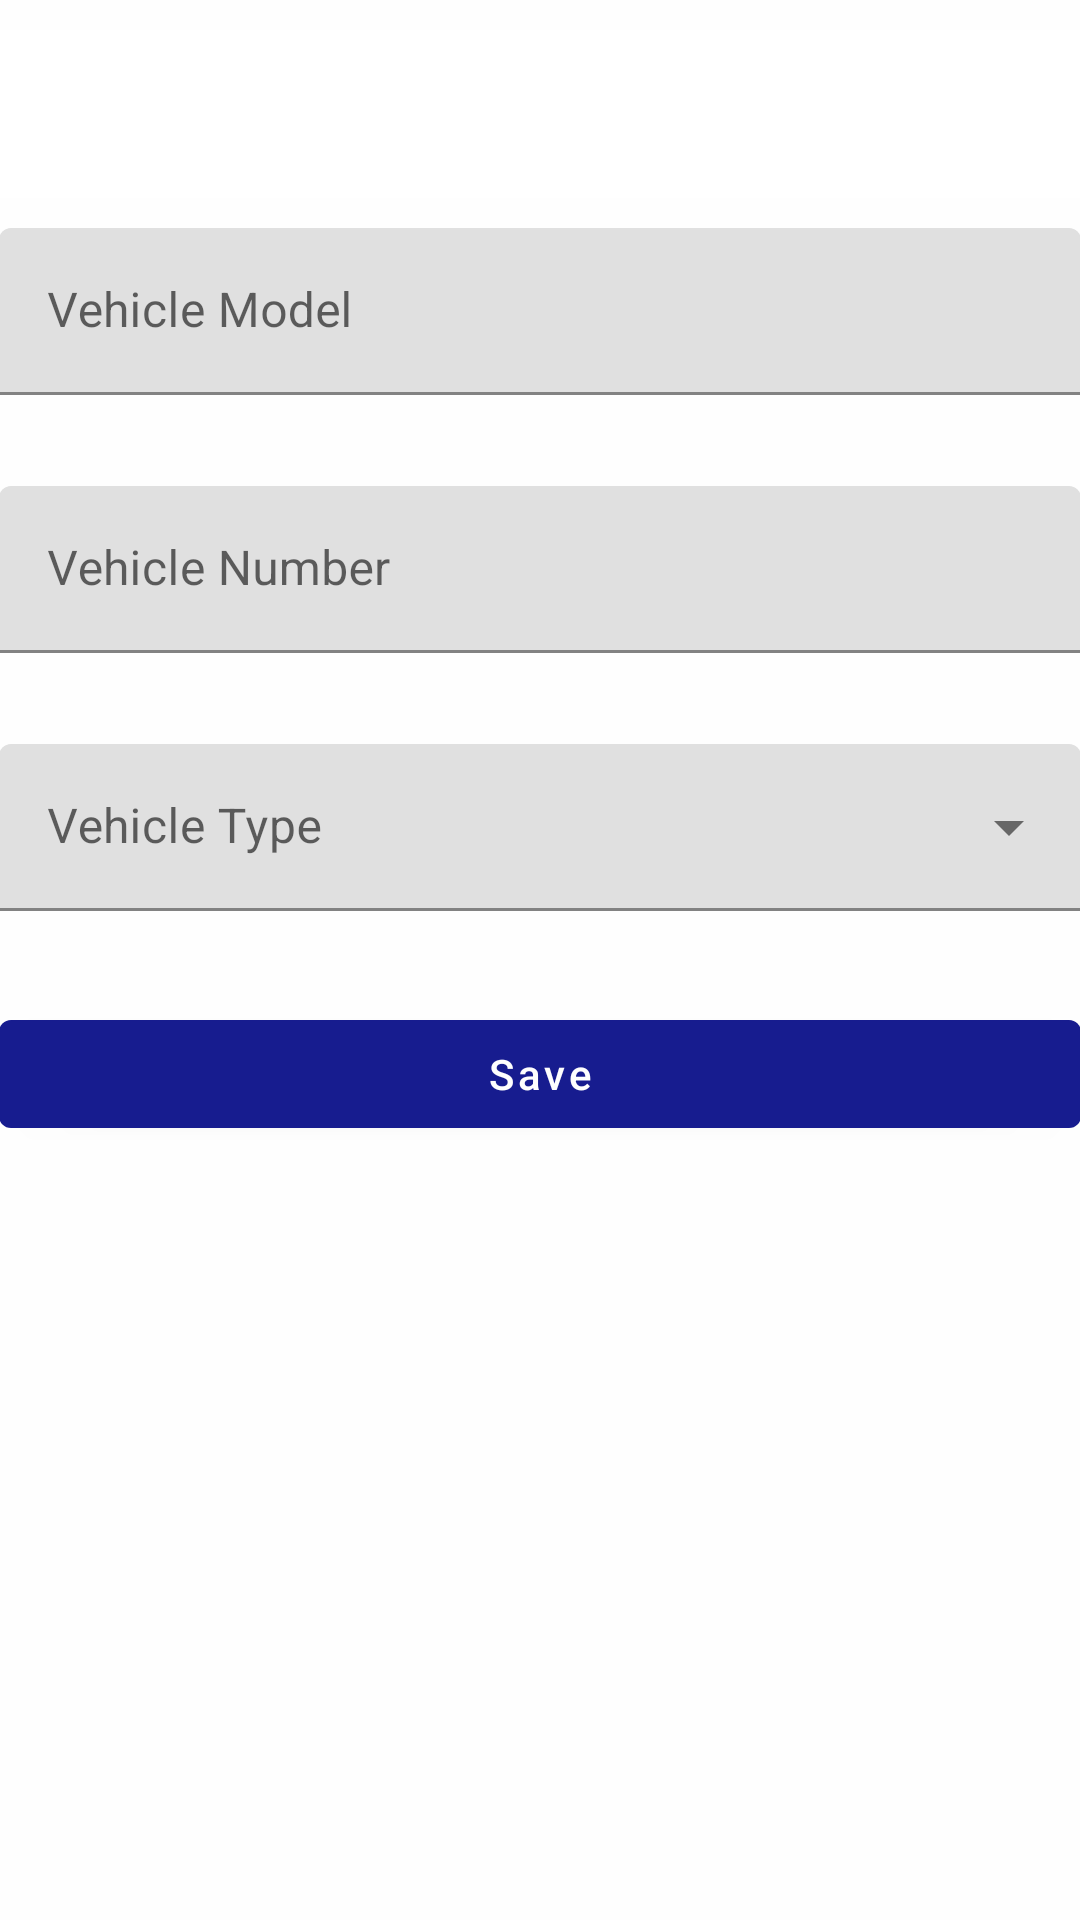

Android layout source for this screen:
<!-- AndroidManifest.xml: application theme Theme.GetMyParking -->
<!-- res/layout/fragment_add_vehicle.xml -->
<?xml version="1.0" encoding="utf-8"?>
<LinearLayout xmlns:android="http://schemas.android.com/apk/res/android"
    xmlns:tools="http://schemas.android.com/tools"
    android:layout_width="match_parent"
    android:layout_height="match_parent"
    xmlns:app="http://schemas.android.com/apk/res-auto"
    android:orientation="vertical"
    android:background="@color/theme_white"
    android:paddingHorizontal="@dimen/page_margin"
    android:paddingTop="10dp"
    tools:context=".ui.fragments.AddVehicleFragment">

    <RelativeLayout
        android:id="@+id/appBar"
        android:layout_width="match_parent"
        android:layout_height="?actionBarSize"
        android:background="@color/toolbar_background"
        app:layout_constraintEnd_toEndOf="parent"
        app:layout_constraintStart_toStartOf="parent"
        app:layout_constraintTop_toTopOf="parent">

        <ImageView
            android:id="@+id/backBtn"
            android:layout_width="wrap_content"
            android:layout_height="wrap_content"
            android:layout_alignParentStart="true"
            android:layout_centerVertical="true"
            android:src="@drawable/ic_arrow_back_black" />

    </RelativeLayout>

    <com.google.android.material.textfield.TextInputLayout
        android:id="@+id/textInput_vehicleModel"
        android:layout_width="match_parent"
        android:layout_height="wrap_content"
        android:layout_marginTop="10dp"
        app:errorEnabled="true"
        android:hint="@string/vehicle_model">

        <com.google.android.material.textfield.TextInputEditText
            android:id="@+id/editTxt_vehicleModel"
            android:layout_width="match_parent"
            android:inputType="textCapSentences"
            android:layout_height="wrap_content"/>

    </com.google.android.material.textfield.TextInputLayout>

    <com.google.android.material.textfield.TextInputLayout
        android:id="@+id/textInput_vehicleNumber"
        android:layout_width="match_parent"
        android:layout_height="wrap_content"
        app:errorEnabled="true"
        android:hint="@string/vehicle_number"
        android:layout_marginTop="10dp">

        <com.google.android.material.textfield.TextInputEditText
            android:id="@+id/editTxt_vehicleNumber"
            android:layout_width="match_parent"
            android:textAllCaps="true"
            android:inputType="textCapCharacters"
            android:layout_height="wrap_content"/>

    </com.google.android.material.textfield.TextInputLayout>

    <com.google.android.material.textfield.TextInputLayout
        android:id="@+id/textInput_vehicleType"
        android:layout_width="match_parent"
        android:layout_height="wrap_content"
        app:errorEnabled="true"
        android:layout_marginTop="10dp"
        style="@style/Widget.MaterialComponents.TextInputLayout.FilledBox.ExposedDropdownMenu"
        android:hint="@string/vehicle_type">

        <AutoCompleteTextView
            android:id="@+id/autoComplete_vehicleType"
            android:layout_width="match_parent"
            android:layout_height="wrap_content"
            android:inputType="none"/>

    </com.google.android.material.textfield.TextInputLayout>

    <com.google.android.material.button.MaterialButton
        android:id="@+id/btn_addVehicle_done"
        android:layout_width="match_parent"
        android:layout_height="wrap_content"
        android:layout_marginTop="10dp"
        android:text="@string/save"
        android:textAllCaps="false"
        />
</LinearLayout>
<!-- resources referenced by this layout -->
<resources>
  <color name="theme_white">#FEFEFE</color>
  <color name="toolbar_background">#FFFFFFFF</color>
  <string name="save">Save</string>
  <string name="vehicle_model">Vehicle Model</string>
  <string name="vehicle_number">Vehicle Number</string>
  <string name="vehicle_type">Vehicle Type</string>
  <style name="Theme.GetMyParking" parent="Theme.MaterialComponents.Light.NoActionBar">
          
          <item name="colorPrimary">@color/primary_theme</item>
          <item name="colorPrimaryVariant">@color/primaryVariant_theme</item>
          <item name="colorOnPrimary">@color/theme_white</item>
          
          <item name="colorSecondary">@color/teal_200</item>
          <item name="colorSecondaryVariant">@color/teal_700</item>
          <item name="colorOnSecondary">@color/black</item>
          
          <item name="android:statusBarColor" tools:targetApi="l">?attr/colorPrimaryVariant</item>
          
      </style>
  <color name="primary_theme">#171C8F</color>
  <color name="primaryVariant_theme">#12177C</color>
  <color name="teal_200">#FF03DAC5</color>
  <color name="teal_700">#FF018786</color>
  <color name="black">#FF000000</color>
</resources>
